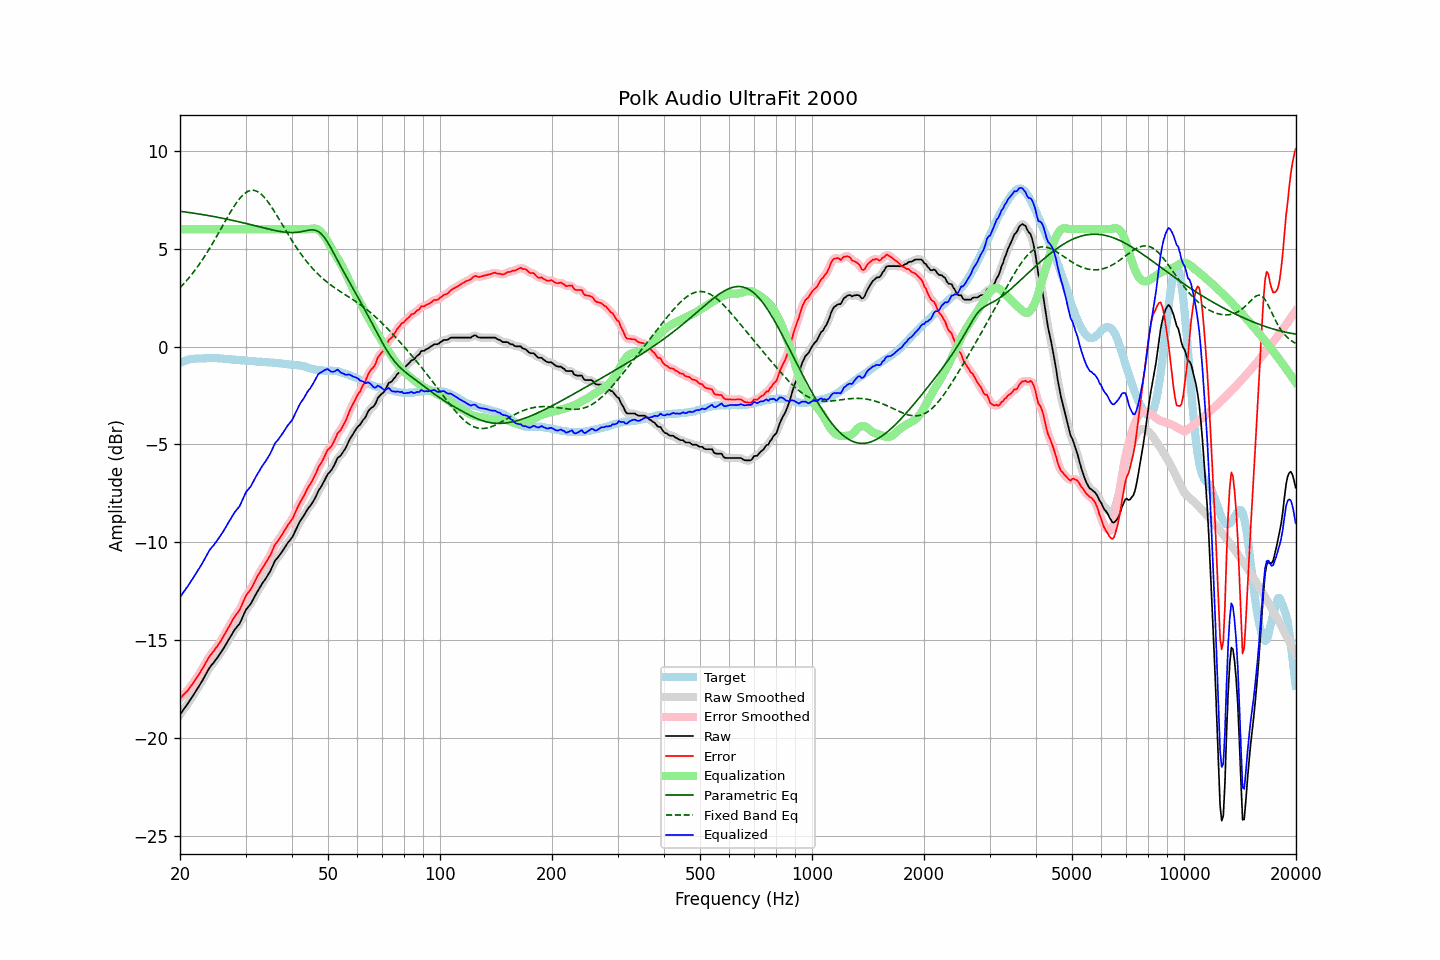

The table this chart was drawn from, first rows:
frequency, raw, error, smoothed, error_smoothed, equalization, parametric_eq, fixed_band_eq, equalized_raw, equalized_smoothed, target
20.00, -18.80, -17.97, -18.80, -17.97, 6.00, 6.91, 3.01, -12.80, -12.80, -0.83
20.20, -18.69, -17.90, -18.68, -17.89, 6.00, 6.90, 3.09, -12.69, -12.68, -0.79
20.40, -18.56, -17.80, -18.57, -17.81, 6.00, 6.89, 3.18, -12.56, -12.57, -0.76
20.61, -18.45, -17.72, -18.45, -17.72, 6.00, 6.88, 3.27, -12.45, -12.45, -0.73
20.81, -18.33, -17.63, -18.33, -17.63, 6.00, 6.87, 3.36, -12.33, -12.33, -0.70
21.02, -18.22, -17.55, -18.21, -17.54, 6.00, 6.86, 3.46, -12.22, -12.21, -0.67
21.23, -18.09, -17.44, -18.09, -17.44, 6.00, 6.84, 3.55, -12.09, -12.09, -0.65
21.44, -17.96, -17.32, -17.97, -17.32, 6.00, 6.83, 3.66, -11.96, -11.97, -0.64
21.66, -17.84, -17.21, -17.84, -17.20, 6.00, 6.82, 3.76, -11.84, -11.84, -0.63
21.87, -17.71, -17.08, -17.71, -17.09, 6.00, 6.81, 3.87, -11.71, -11.71, -0.62
22.09, -17.58, -16.96, -17.58, -16.97, 6.00, 6.80, 3.98, -11.58, -11.58, -0.61
22.31, -17.45, -16.84, -17.45, -16.84, 6.00, 6.78, 4.09, -11.45, -11.45, -0.60
22.54, -17.32, -16.72, -17.32, -16.71, 6.00, 6.77, 4.20, -11.32, -11.32, -0.61
22.76, -17.18, -16.57, -17.18, -16.58, 6.00, 6.76, 4.32, -11.18, -11.18, -0.61
22.99, -17.05, -16.44, -17.04, -16.44, 6.00, 6.74, 4.44, -11.05, -11.04, -0.61
23.22, -16.90, -16.30, -16.90, -16.30, 6.00, 6.73, 4.57, -10.90, -10.90, -0.60
23.45, -16.75, -16.15, -16.75, -16.15, 6.00, 6.72, 4.70, -10.75, -10.75, -0.60
23.69, -16.60, -16.02, -16.60, -16.01, 6.00, 6.70, 4.83, -10.60, -10.60, -0.59
23.92, -16.45, -15.86, -16.46, -15.87, 6.00, 6.69, 4.96, -10.45, -10.46, -0.59
24.16, -16.33, -15.75, -16.34, -15.76, 6.00, 6.67, 5.10, -10.33, -10.34, -0.58
24.40, -16.23, -15.65, -16.23, -15.64, 6.00, 6.66, 5.23, -10.23, -10.23, -0.58
24.65, -16.14, -15.55, -16.13, -15.55, 6.00, 6.64, 5.37, -10.14, -10.13, -0.59
24.89, -16.02, -15.43, -16.03, -15.44, 6.00, 6.63, 5.51, -10.02, -10.03, -0.59
25.14, -15.92, -15.33, -15.91, -15.32, 6.00, 6.61, 5.66, -9.92, -9.91, -0.59
25.39, -15.80, -15.20, -15.80, -15.20, 6.00, 6.60, 5.80, -9.80, -9.80, -0.60
25.65, -15.68, -15.08, -15.68, -15.08, 6.00, 6.58, 5.95, -9.68, -9.68, -0.60
25.91, -15.56, -14.95, -15.56, -14.95, 6.00, 6.56, 6.10, -9.56, -9.56, -0.61
26.16, -15.43, -14.80, -15.43, -14.81, 6.00, 6.55, 6.24, -9.43, -9.43, -0.62
26.43, -15.29, -14.67, -15.29, -14.66, 6.00, 6.53, 6.39, -9.29, -9.29, -0.62
26.69, -15.15, -14.52, -15.15, -14.52, 6.00, 6.51, 6.53, -9.15, -9.15, -0.63
26.96, -15.00, -14.37, -15.01, -14.37, 6.00, 6.50, 6.68, -9.00, -9.01, -0.64
27.23, -14.87, -14.23, -14.87, -14.22, 6.00, 6.48, 6.82, -8.87, -8.87, -0.65
27.50, -14.73, -14.08, -14.73, -14.07, 6.00, 6.46, 6.95, -8.73, -8.73, -0.65
27.77, -14.59, -13.92, -14.59, -13.93, 6.00, 6.44, 7.09, -8.59, -8.59, -0.67
28.05, -14.46, -13.79, -14.47, -13.80, 6.00, 6.42, 7.21, -8.46, -8.47, -0.67
28.33, -14.36, -13.68, -14.36, -13.68, 6.00, 6.40, 7.33, -8.36, -8.36, -0.68
28.62, -14.26, -13.57, -14.26, -13.57, 6.00, 6.39, 7.45, -8.26, -8.26, -0.69
28.90, -14.16, -13.47, -14.14, -13.45, 6.00, 6.37, 7.55, -8.16, -8.14, -0.69
29.19, -13.99, -13.29, -13.99, -13.29, 6.00, 6.35, 7.65, -7.99, -7.99, -0.70
29.48, -13.80, -13.10, -13.80, -13.10, 6.00, 6.33, 7.73, -7.80, -7.80, -0.69
29.78, -13.62, -12.92, -13.62, -12.91, 6.00, 6.31, 7.81, -7.62, -7.62, -0.71
30.08, -13.44, -12.73, -13.46, -12.75, 6.00, 6.29, 7.87, -7.44, -7.46, -0.72
30.38, -13.34, -12.61, -13.34, -12.62, 6.00, 6.27, 7.92, -7.34, -7.34, -0.73
30.68, -13.24, -12.51, -13.24, -12.50, 6.00, 6.25, 7.95, -7.24, -7.24, -0.73
30.99, -13.14, -12.40, -13.13, -12.39, 6.00, 6.23, 7.98, -7.14, -7.13, -0.74
31.30, -12.99, -12.25, -12.99, -12.25, 6.00, 6.21, 7.98, -6.99, -6.99, -0.74
31.61, -12.84, -12.10, -12.84, -12.09, 6.00, 6.19, 7.98, -6.84, -6.84, -0.74
31.93, -12.68, -11.93, -12.68, -11.93, 6.00, 6.17, 7.96, -6.68, -6.68, -0.75
32.24, -12.53, -11.75, -12.54, -11.77, 6.00, 6.15, 7.93, -6.53, -6.54, -0.78
32.57, -12.40, -11.62, -12.39, -11.62, 6.00, 6.13, 7.88, -6.40, -6.39, -0.78
32.89, -12.26, -11.49, -12.26, -11.48, 6.00, 6.11, 7.82, -6.26, -6.26, -0.77
33.22, -12.12, -11.34, -12.13, -11.35, 6.00, 6.09, 7.74, -6.12, -6.13, -0.78
33.55, -12.00, -11.22, -12.00, -11.22, 6.00, 6.06, 7.66, -6.00, -6.00, -0.78
33.89, -11.89, -11.10, -11.88, -11.09, 6.00, 6.04, 7.57, -5.89, -5.88, -0.80
34.23, -11.76, -10.96, -11.76, -10.96, 6.00, 6.02, 7.47, -5.76, -5.76, -0.80
34.57, -11.62, -10.81, -11.63, -10.82, 6.00, 6.01, 7.36, -5.62, -5.63, -0.81
34.92, -11.49, -10.68, -11.48, -10.67, 6.00, 5.99, 7.24, -5.49, -5.48, -0.81
35.27, -11.32, -10.51, -11.31, -10.49, 6.00, 5.97, 7.12, -5.32, -5.31, -0.81
35.62, -11.14, -10.32, -11.14, -10.32, 6.00, 5.95, 6.99, -5.14, -5.14, -0.83
35.97, -10.95, -10.12, -10.98, -10.15, 6.00, 5.93, 6.86, -4.95, -4.98, -0.83
... 635 more rows
